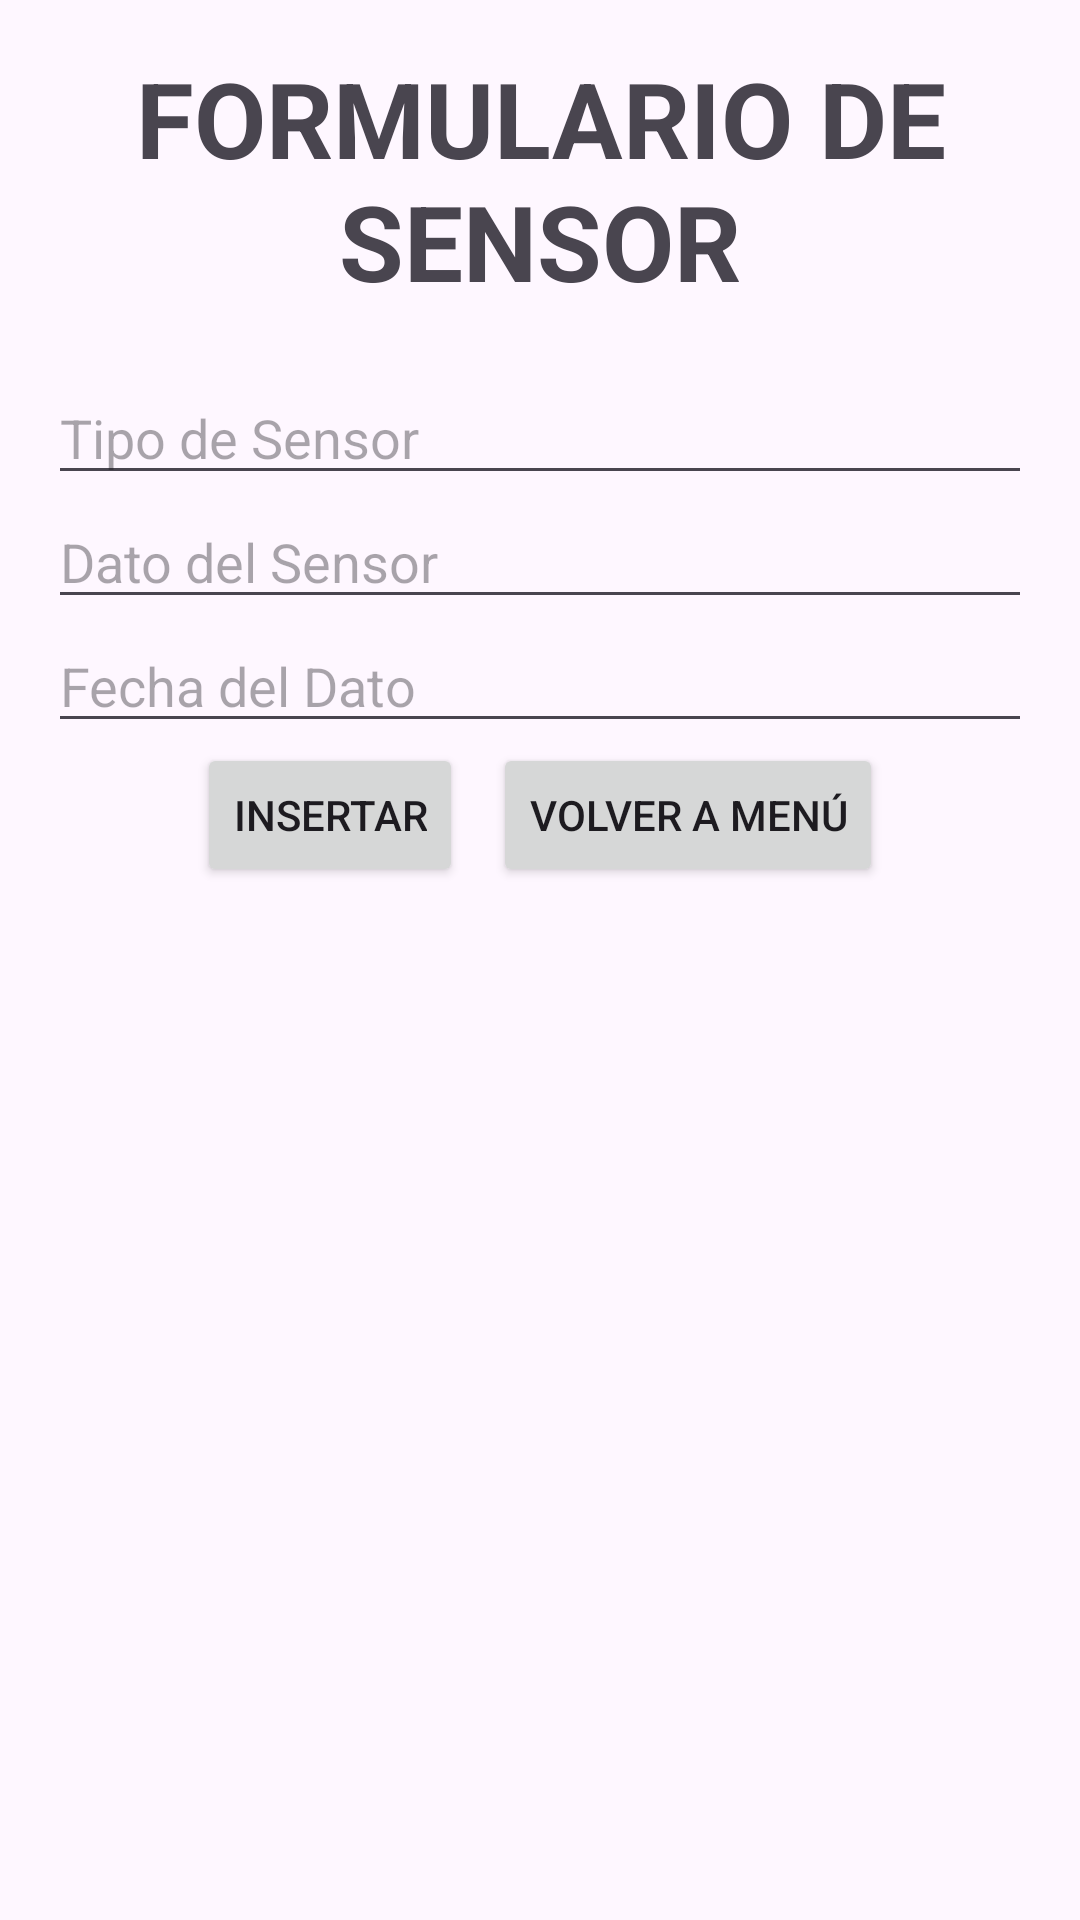

Write the Android layout XML for this screen, with the resource values it uses.
<!-- AndroidManifest.xml: application theme Theme.DBTallerAcuaTerra -->
<!-- res/layout/activity_sensor.xml -->
<?xml version="1.0" encoding="utf-8"?>
<LinearLayout xmlns:android="http://schemas.android.com/apk/res/android"
    xmlns:tools="http://schemas.android.com/tools"
    android:id="@+id/main"
    android:layout_width="match_parent"
    android:layout_height="match_parent"
    tools:context=".views.SensorActivity"
    android:orientation="vertical"
    android:padding="16dp">

    <TextView
        android:layout_width="match_parent"
        android:layout_height="wrap_content"
        android:text="FORMULARIO DE SENSOR"
        android:gravity="center"
        android:textSize="35dp"
        android:textStyle="bold"
        android:layout_marginBottom="20dp"
        />

    <EditText
        android:id="@+id/edtTipoSensor"
        android:layout_width="match_parent"
        android:layout_height="wrap_content"
        android:hint="Tipo de Sensor" />

    <EditText
        android:id="@+id/edtDatoSensor"
        android:layout_width="match_parent"
        android:layout_height="wrap_content"
        android:hint="Dato del Sensor" />

    <EditText
        android:id="@+id/edtFechaSensor"
        android:layout_width="match_parent"
        android:layout_height="wrap_content"
        android:hint="Fecha del Dato" />

    <LinearLayout
        android:layout_width="match_parent"
        android:layout_height="wrap_content"
        android:orientation="horizontal"
        android:gravity="center">

        <Button
            android:id="@+id/btnInsertarSensor"
            android:layout_width="wrap_content"
            android:layout_height="wrap_content"
            android:text="Insertar" />

        <Button
            android:id="@+id/btnVolverHomeSensor"
            android:layout_width="wrap_content"
            android:layout_height="wrap_content"
            android:text="Volver a Menú"
            android:layout_marginStart="10dp"/>
    </LinearLayout>

</LinearLayout>
<!-- resources referenced by this layout -->
<resources>
  <style name="Theme.DBTallerAcuaTerra" parent="Base.Theme.DBTallerAcuaTerra" />
  <style name="Base.Theme.DBTallerAcuaTerra" parent="Theme.Material3.DayNight.NoActionBar">
          
          
      </style>
</resources>
